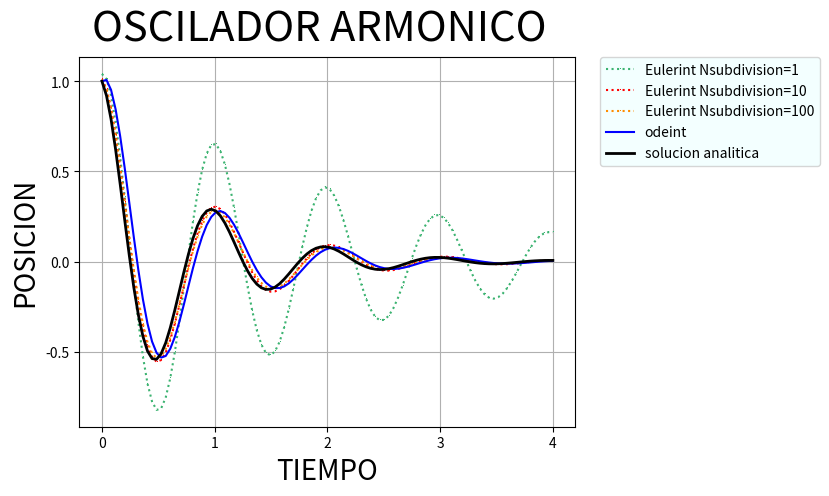

Generate this figure with matplotlib:
from scipy.integrate import odeint
import matplotlib.pylab as plt
from numpy import cos,sin ,pi
import numpy as np
from matplotlib.pylab import *

#PARAMETROS Y CONDICIONES INICIALES DE ENUNCIADO
#------------------------------------------------
M = 1

F = 1

E = 0.2

W = 2 * pi * F

K = M * W**2

C = 2 * E * W * M

t = np.linspace(0, 4., 100)

x0 = 1

v0 = 1

z0 = [x0, v0]
#-----------------------------------------------

# [redacted]
def eulerint(zp, z0, t, Nsubdivisiones = 1):
    Nt = len(t)
    Ndim = len(np.array(z0))
    
    z = np.zeros((Nt,Ndim))
    z[0,:] = z0[0]
    
    for i in range(1,Nt):
        t_anterior = t[i-1]
        dt = (t[i] - t[i-1])/Nsubdivisiones
        z_temp = z[i-1,:]
        
        for k in range(Nsubdivisiones):
            z_temp += dt * z_p(z_temp,t_anterior + k*dt)
            
        z[i,:] = z_temp
        
    return z
#–---------------------------------------------------------

#ESTA PARTE ES CLAVE PARA LA EJECUCION DEL CODIGO----------
def z_p(z,t):
    zp = zeros(2)
    
    zp[0] = z[1]
    z1 = z[0]
    z2 = z[1]
    
    zp[1] = -(C * z2 + K * z1) 
    
    return zp
#-----------------------------------------------------------

sol_edo = np.exp(-C * t / 2) * cos(W * t)
sol = odeint(z_p,z0,t)
x2p = sol[:,0]
zp = sol[:,:]

colores = ["mediumseagreen" , "red" , "darkorange"]
Sub_Div = [1,10,100]

for i in range(3):
    lista_Sub = Sub_Div[i]
    Euler = eulerint(zp, z0, t, Nsubdivisiones = Sub_Div[i])
    plot(t , Euler[:,0] ,":," ,color = colores[i], label = f"Eulerint Nsubdivision={Sub_Div[i]}")


plt.plot(t, x2p, color = "blue", label = "odeint")
plt.plot(t, sol_edo, color = "black", linewidth = 2, label = "solucion analitica")
plt.legend(bbox_to_anchor=(1.05, 1), loc=2, borderaxespad=0.,facecolor="azure")
plt.grid(True)

plt.xlabel("TIEMPO",fontsize=20)
plt.ylabel("POSICION",fontsize=20)
matplotlib.rc("xtick", labelsize=15) 
matplotlib.rc("ytick", labelsize=15) 
plt.suptitle("OSCILADOR ARMONICO", fontsize=30)

